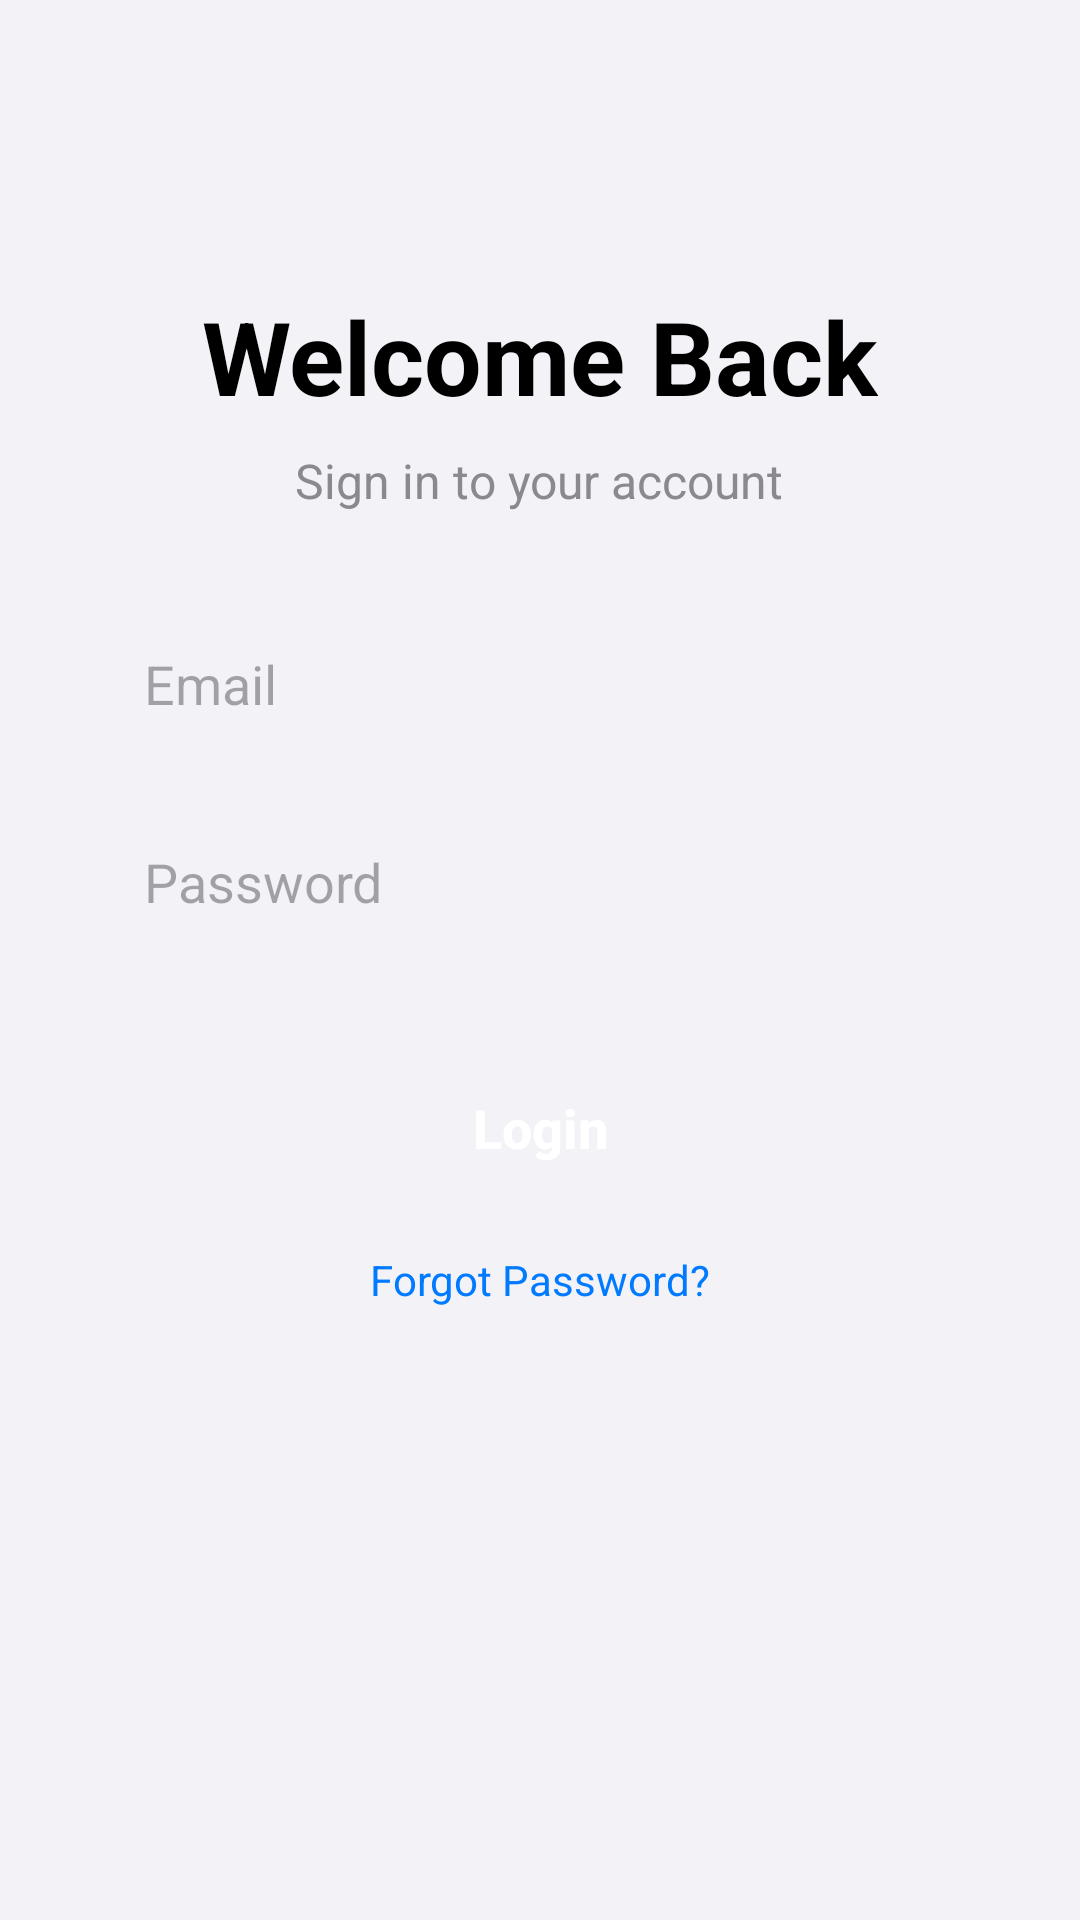

The Android layout XML behind this screen, and the referenced resources:
<!-- AndroidManifest.xml: application theme Theme.EE475Project -->
<!-- res/layout/activity_login.xml -->
<?xml version="1.0" encoding="utf-8"?>
<LinearLayout xmlns:android="http://schemas.android.com/apk/res/android"
    xmlns:app="http://schemas.android.com/apk/res-auto"
    xmlns:tools="http://schemas.android.com/tools"
    android:layout_width="match_parent"
    android:layout_height="match_parent"
    android:background="#F2F2F7"
    android:gravity="center_horizontal"
    android:orientation="vertical"
    android:padding="32dp"
    tools:context=".LoginActivity">

    <TextView
        android:layout_width="wrap_content"
        android:layout_height="wrap_content"
        android:layout_marginTop="64dp"
        android:text="Welcome Back"
        android:textColor="@android:color/black"
        android:textSize="34sp"
        android:textStyle="bold" />

    <TextView
        android:layout_width="wrap_content"
        android:layout_height="wrap_content"
        android:layout_marginTop="8dp"
        android:text="Sign in to your account"
        android:textColor="#8A8A8E"
        android:textSize="16sp" />

    <EditText
        android:id="@+id/email_input"
        android:layout_width="match_parent"
        android:layout_height="50dp"
        android:layout_marginTop="32dp"
        android:background="@drawable/ios_edittext_background"
        android:hint="Email"
        android:inputType="textEmailAddress"
        android:paddingStart="16dp"
        android:paddingEnd="16dp" />

    <EditText
        android:id="@+id/password_input"
        android:layout_width="match_parent"
        android:layout_height="50dp"
        android:layout_marginTop="16dp"
        android:background="@drawable/ios_edittext_background"
        android:hint="Password"
        android:inputType="textPassword"
        android:paddingStart="16dp"
        android:paddingEnd="16dp" />

    <Button
        android:id="@+id/login_button"
        android:layout_width="match_parent"
        android:layout_height="50dp"
        android:layout_marginTop="32dp"
        android:background="@drawable/ios_button_background"
        android:text="Login"
        android:textAllCaps="false"
        android:textColor="@android:color/white"
        android:textSize="18sp"
        android:textStyle="bold" />

    <TextView
        android:id="@+id/forgot_password_text"
        android:layout_width="wrap_content"
        android:layout_height="wrap_content"
        android:layout_marginTop="16dp"
        android:text="Forgot Password?"
        android:textColor="#007AFF" />

</LinearLayout>
<!-- resources referenced by this layout -->
<resources>
  <style name="Theme.EE475Project" parent="Base.Theme.EE475Project" />
  <style name="Base.Theme.EE475Project" parent="Theme.Material3.DayNight.NoActionBar">
          
          
      </style>
</resources>
